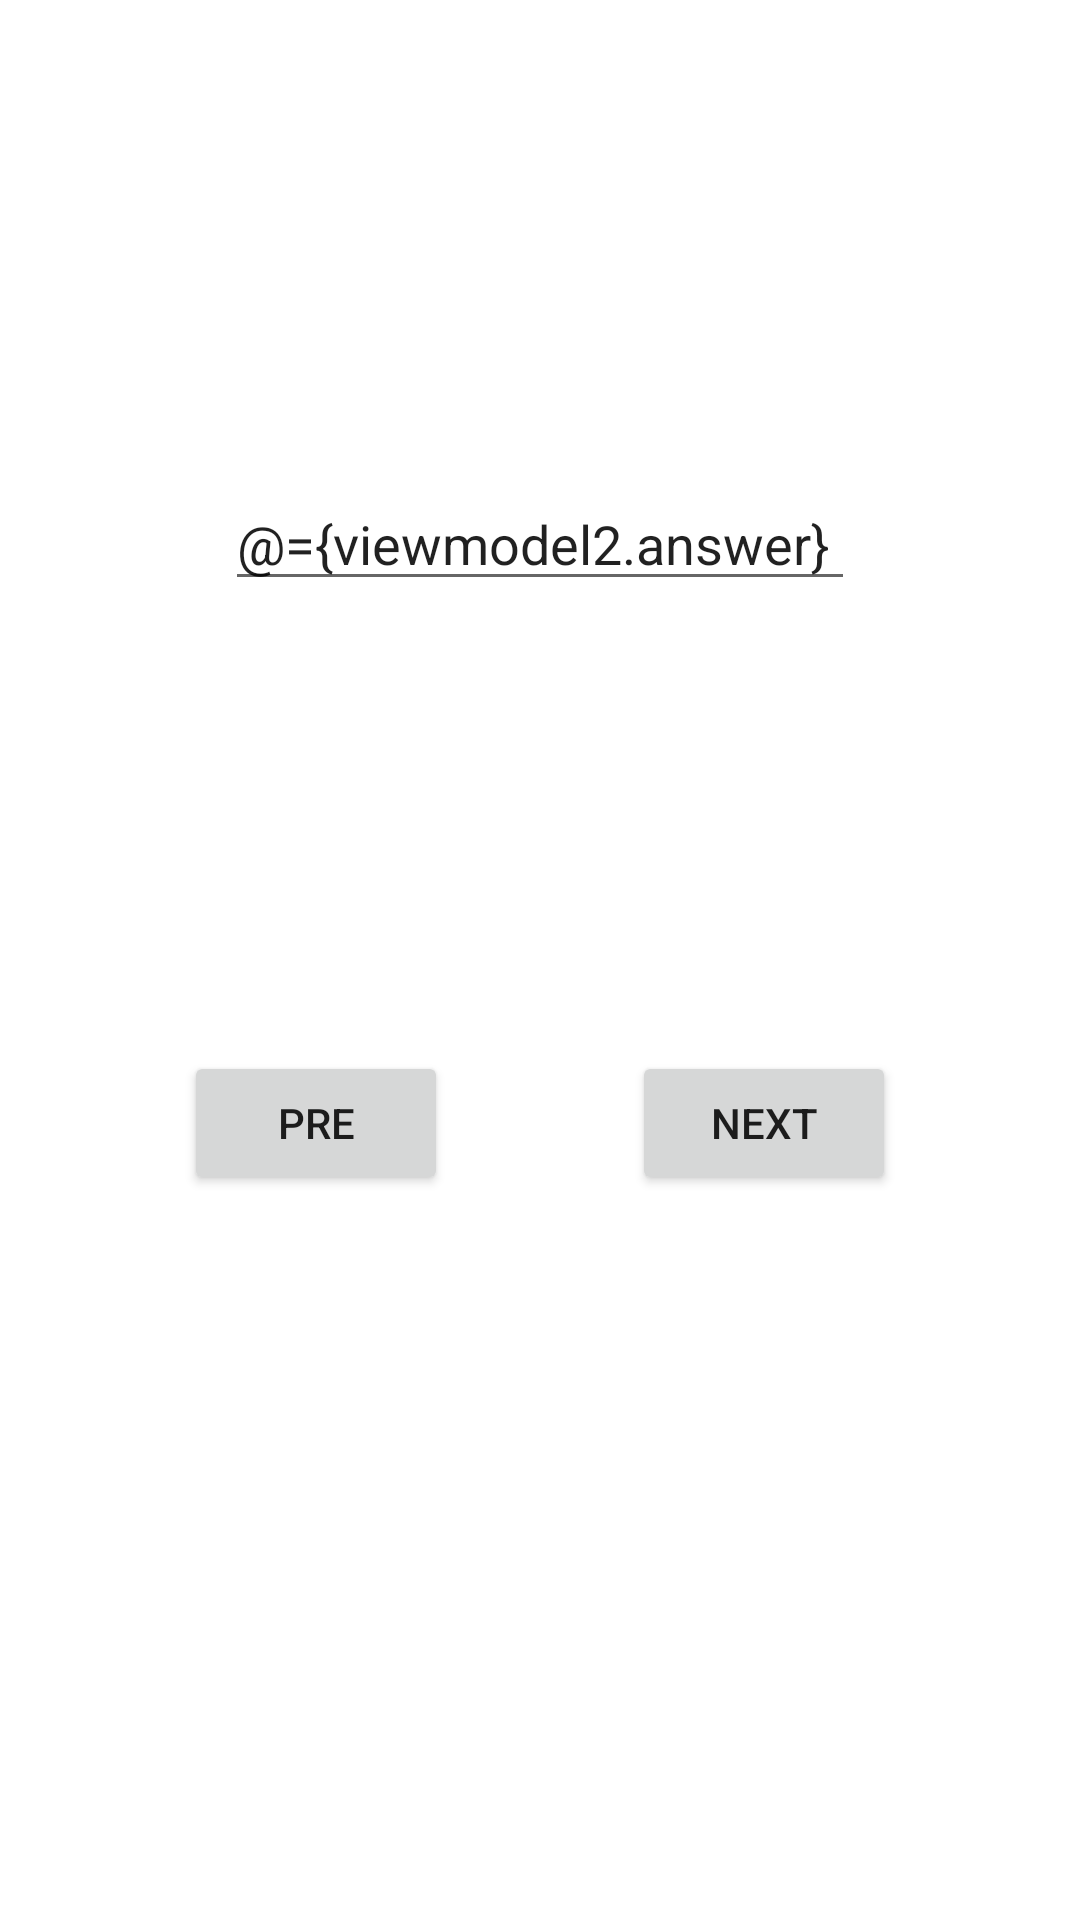

Here is an Android app screen rendered from its layout file. Give the layout XML and the strings, colors and styles it references.
<!-- AndroidManifest.xml: application theme Theme.JetPackBestPractice -->
<!-- res/layout/fragment_question.xml -->
<?xml version="1.0" encoding="utf-8"?>
<layout xmlns:android="http://schemas.android.com/apk/res/android"
    xmlns:app="http://schemas.android.com/apk/res-auto"
    xmlns:tools="http://schemas.android.com/tools">

    <data>
        <variable
            name="viewmodel2"
            type="com.example.jetpackbestpractice.QuestionairViewModel" />
    </data>

    <androidx.constraintlayout.widget.ConstraintLayout
        android:layout_width="match_parent"
        android:layout_height="match_parent"
        tools:context=".QuestionFragment">


        <TextView
            android:id="@+id/textView"
            android:layout_width="match_parent"
            android:layout_height="wrap_content"
            android:layout_marginTop="40dp"
            android:gravity="center_horizontal"
            android:text="@{viewmodel2.question}"
            android:textAlignment="center"
            app:layout_constraintEnd_toEndOf="parent"
            app:layout_constraintStart_toStartOf="parent"
            app:layout_constraintTop_toTopOf="parent" />

        <EditText
            android:id="@+id/editTextTextPersonName"
            android:layout_width="wrap_content"
            android:layout_height="wrap_content"
            android:layout_marginTop="100dp"
            android:ems="10"
            android:inputType="textPersonName"
            android:text="@={viewmodel2.answer}"
            app:layout_constraintEnd_toEndOf="parent"
            app:layout_constraintStart_toStartOf="parent"
            app:layout_constraintTop_toBottomOf="@+id/textView" />

        <Button
            android:id="@+id/button2"
            android:layout_width="wrap_content"
            android:layout_height="wrap_content"
            android:text="Next"
            android:onClick="@{() -> viewmodel2.next()}"
            app:layout_constraintEnd_toEndOf="parent"
            app:layout_constraintHorizontal_bias="0.5"
            app:layout_constraintStart_toEndOf="@+id/button"
            app:layout_constraintTop_toBottomOf="@+id/editTextTextPersonName"
            android:layout_marginTop="150dp"/>

        <Button
            android:id="@+id/button"
            android:layout_width="wrap_content"
            android:layout_height="wrap_content"
            android:text="Pre"
            android:onClick="@{() -> viewmodel2.pre()}"
            app:layout_constraintEnd_toStartOf="@+id/button2"
            app:layout_constraintHorizontal_bias="0.5"
            app:layout_constraintStart_toStartOf="parent"
            app:layout_constraintTop_toBottomOf="@+id/editTextTextPersonName"
            android:layout_marginTop="150dp"/>


    </androidx.constraintlayout.widget.ConstraintLayout>
</layout>
<!-- resources referenced by this layout -->
<resources>
  <style name="Theme.JetPackBestPractice" parent="Theme.MaterialComponents.DayNight.DarkActionBar">
          
          <item name="colorPrimary">@color/purple_500</item>
          <item name="colorPrimaryVariant">@color/purple_700</item>
          <item name="colorOnPrimary">@color/white</item>
          
          <item name="colorSecondary">@color/teal_200</item>
          <item name="colorSecondaryVariant">@color/teal_700</item>
          <item name="colorOnSecondary">@color/black</item>
          
          <item name="android:statusBarColor" tools:targetApi="l">?attr/colorPrimaryVariant</item>
          
      </style>
  <!-- not gathered from this repository: default colours our renderer supplied (Android Studio template values) -->
  <color name="purple_500">#FF6200EE</color>
  <color name="purple_700">#FF3700B3</color>
  <color name="teal_200">#FF03DAC5</color>
  <color name="teal_700">#FF018786</color>
  <color name="black">#FF000000</color>
  <color name="white">#FFFFFFFF</color>
</resources>
